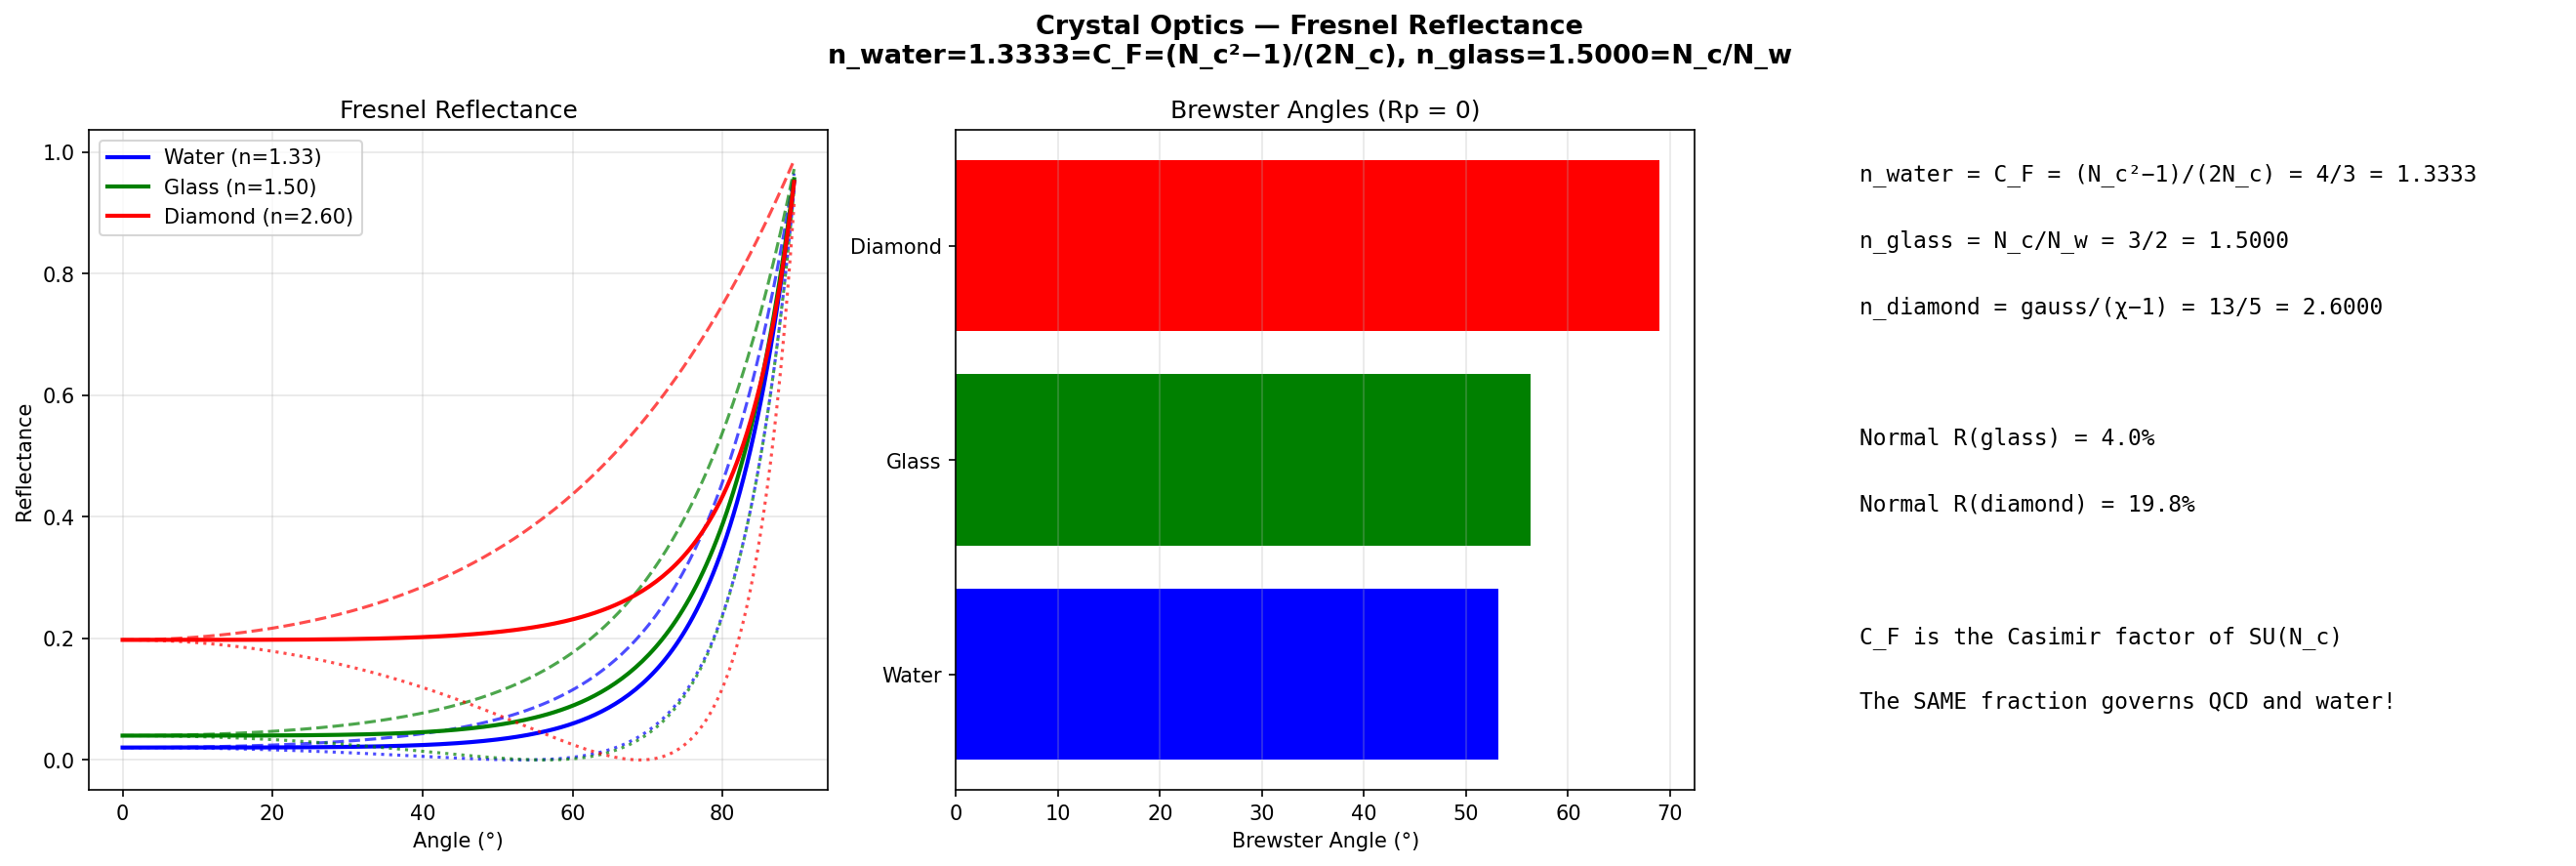

Python code for this plot:
#!/usr/bin/env python3
"""Crystal Optics — Fresnel Reflectance: n_water=4/3=C_F, n_glass=3/2=N_c/N_w"""
import crystal_toe as ct
import numpy as np
import matplotlib.pyplot as plt

toe = ct.Toe(); op = toe.optics()
fig, axes = plt.subplots(1, 3, figsize=(18, 6))
fig.suptitle(f"Crystal Optics — Fresnel Reflectance\nn_water={op.n_water():.4f}=C_F=(N_c²−1)/(2N_c), n_glass={op.n_glass():.4f}=N_c/N_w",
             fontsize=13, fontweight='bold')

for n2, name, color in [(op.n_water(),'Water','blue'), (op.n_glass(),'Glass','green'), (op.n_diamond(),'Diamond','red')]:
    angles, rs, rp, r = op.fresnel_curve(1.0, n2, 200)
    axes[0].plot(angles, rs, color=color, linewidth=1.5, linestyle='--', alpha=0.7)
    axes[0].plot(angles, rp, color=color, linewidth=1.5, linestyle=':', alpha=0.7)
    axes[0].plot(angles, r, color=color, linewidth=2, label=f'{name} (n={n2:.2f})')
axes[0].set_xlabel('Angle (°)'); axes[0].set_ylabel('Reflectance')
axes[0].set_title('Fresnel Reflectance'); axes[0].legend(); axes[0].grid(True, alpha=0.3)

# Brewster angles
materials = [('Water',op.n_water()), ('Glass',op.n_glass()), ('Diamond',op.n_diamond())]
brewster = [np.degrees(op.brewster_angle(1.0, n)) for _,n in materials]
axes[1].barh([m for m,_ in materials], brewster, color=['blue','green','red'])
axes[1].set_xlabel('Brewster Angle (°)'); axes[1].set_title('Brewster Angles (Rp = 0)')
axes[1].grid(True, alpha=0.3, axis='x')

axes[2].axis('off')
for i, l in enumerate([f"n_water = C_F = (N_c²−1)/(2N_c) = 4/3 = {op.n_water():.4f}",
    f"n_glass = N_c/N_w = 3/2 = {op.n_glass():.4f}",
    f"n_diamond = gauss/(χ−1) = 13/5 = {op.n_diamond():.4f}", "",
    f"Normal R(glass) = {op.normal_reflectance(1.0, op.n_glass())*100:.1f}%",
    f"Normal R(diamond) = {op.normal_reflectance(1.0, op.n_diamond())*100:.1f}%", "",
    f"C_F is the Casimir factor of SU(N_c)", f"The SAME fraction governs QCD and water!"]):
    axes[2].text(0.05, 0.95-i*0.1, l, transform=axes[2].transAxes, fontsize=11, fontfamily='monospace', va='top')
plt.tight_layout(); plt.savefig('optics_fresnel.png', dpi=150, bbox_inches='tight'); plt.show()
